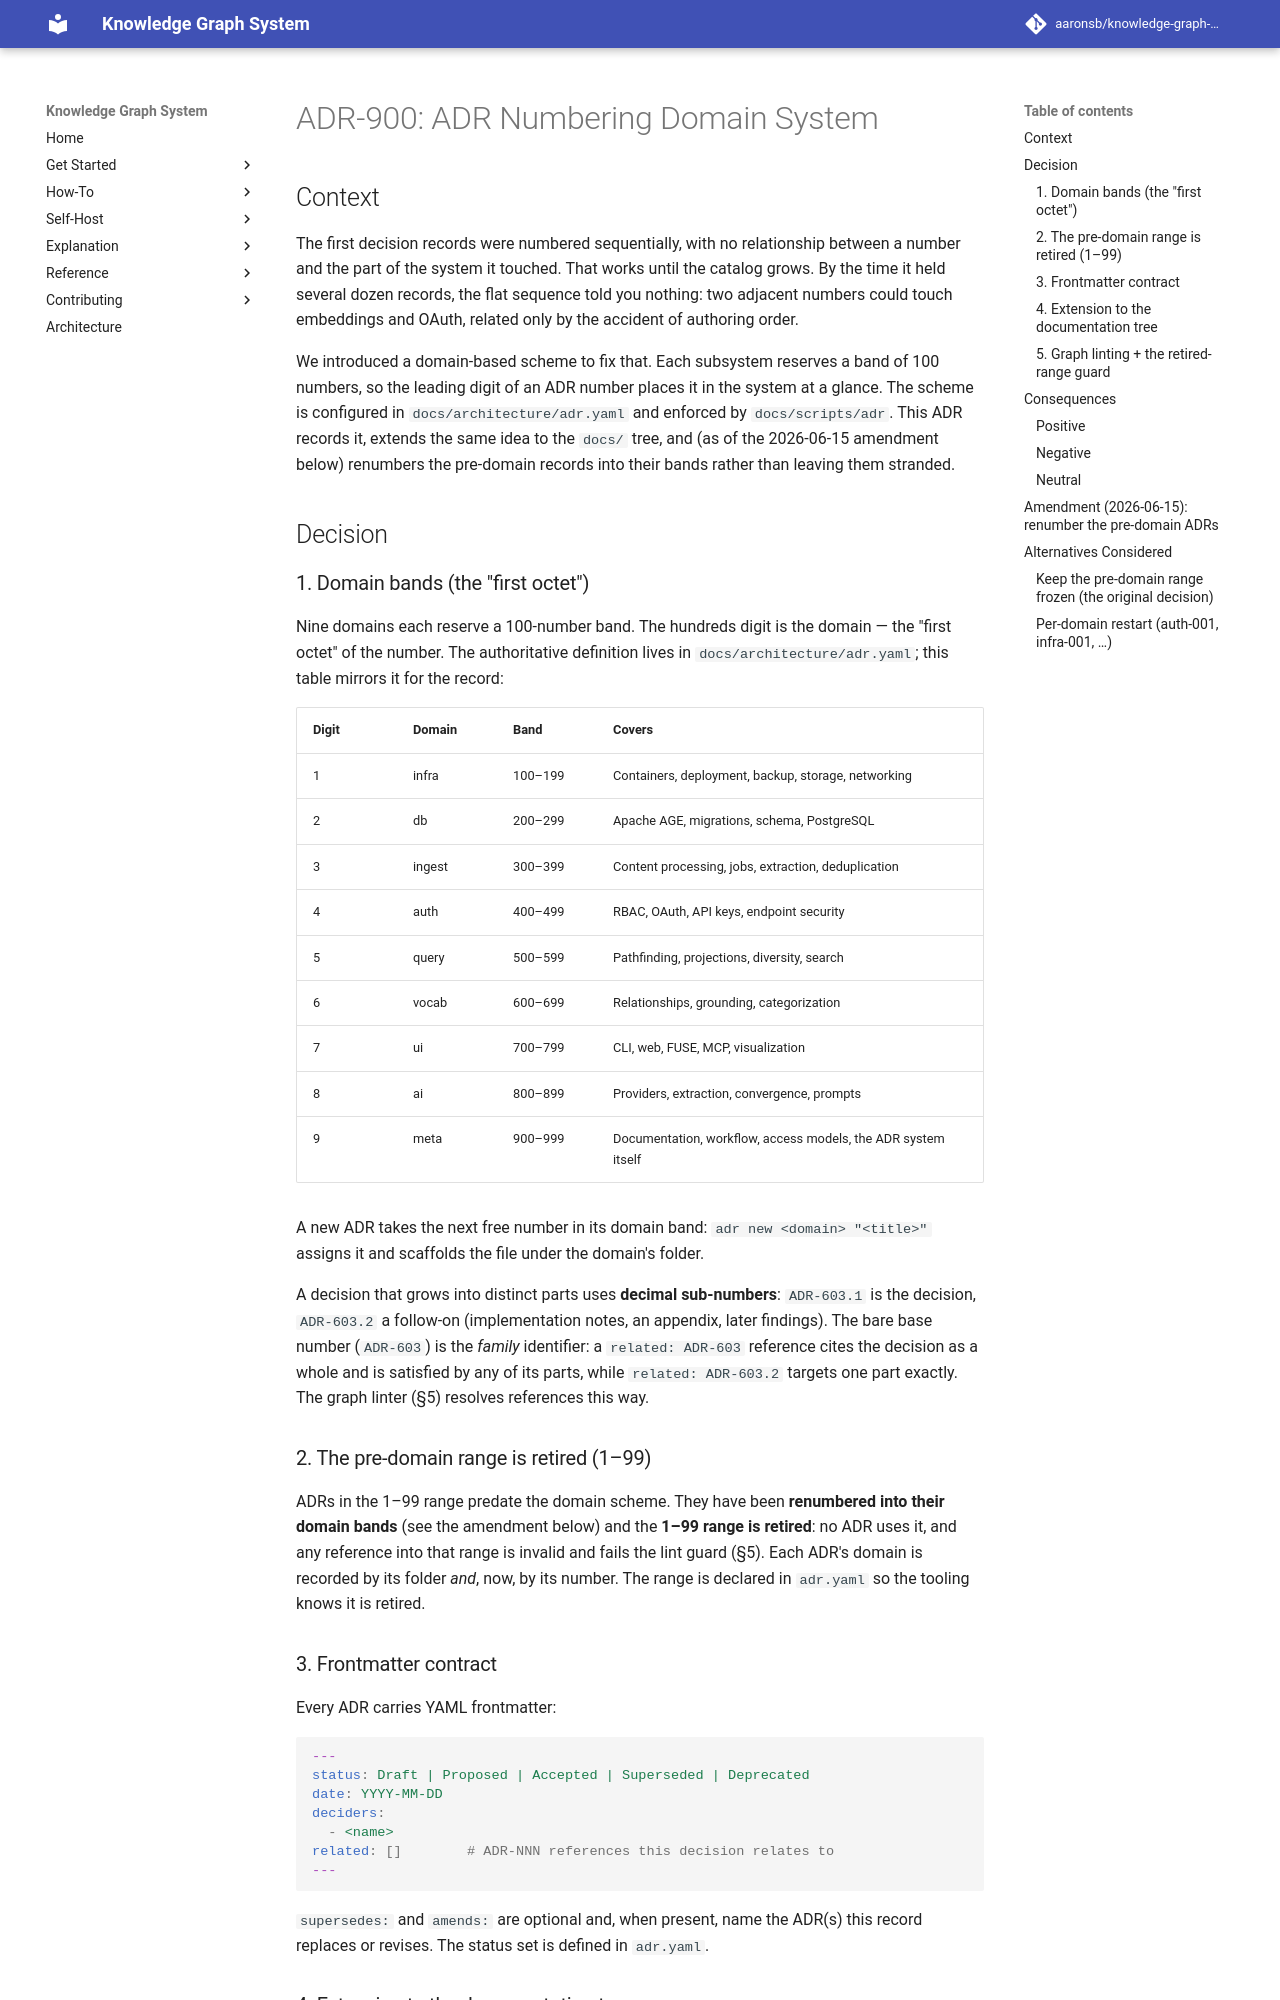

repository: aaronsb/knowledge-graph-system · page: architecture/access-workflow/ADR-900-adr-numbering-domain-system/index.html · generator: mkdocs

---
status: Accepted
date: 2026-06-15
deciders:
  - aaronsb
  - claude
related:
  - ADR-908
---

# ADR-900: ADR Numbering Domain System

## Context

The first decision records were numbered sequentially, with no relationship
between a number and the part of the system it touched. That works until the
catalog grows. By the time it held several dozen records, the flat sequence told
you nothing: two adjacent numbers could touch embeddings and OAuth, related only
by the accident of authoring order.

We introduced a domain-based scheme to fix that. Each subsystem reserves a band
of 100 numbers, so the leading digit of an ADR number places it in the system at
a glance. The scheme is configured in `docs/architecture/adr.yaml` and enforced
by `docs/scripts/adr`. This ADR records it, extends the same idea to the `docs/`
tree, and (as of the 2026-06-15 amendment below) renumbers the pre-domain records
into their bands rather than leaving them stranded.

## Decision

### 1. Domain bands (the "first octet")

Nine domains each reserve a 100-number band. The hundreds digit is the domain —
the "first octet" of the number. The authoritative definition lives in
`docs/architecture/adr.yaml`; this table mirrors it for the record:

| Digit | Domain  | Band    | Covers |
|-------|---------|---------|--------|
| 1     | infra   | 100–199 | Containers, deployment, backup, storage, networking |
| 2     | db      | 200–299 | Apache AGE, migrations, schema, PostgreSQL |
| 3     | ingest  | 300–399 | Content processing, jobs, extraction, deduplication |
| 4     | auth    | 400–499 | RBAC, OAuth, API keys, endpoint security |
| 5     | query   | 500–599 | Pathfinding, projections, diversity, search |
| 6     | vocab   | 600–699 | Relationships, grounding, categorization |
| 7     | ui      | 700–799 | CLI, web, FUSE, MCP, visualization |
| 8     | ai      | 800–899 | Providers, extraction, convergence, prompts |
| 9     | meta    | 900–999 | Documentation, workflow, access models, the ADR system itself |

A new ADR takes the next free number in its domain band: `adr new <domain>
"<title>"` assigns it and scaffolds the file under the domain's folder.

A decision that grows into distinct parts uses **decimal sub-numbers**:
`ADR-603.1` is the decision, `ADR-603.2` a follow-on (implementation notes, an
appendix, later findings). The bare base number (`ADR-603`) is the *family*
identifier: a `related: ADR-603` reference cites the decision as a whole and is
satisfied by any of its parts, while `related: ADR-603.2` targets one part
exactly. The graph linter (§5) resolves references this way.

### 2. The pre-domain range is retired (1–99)

ADRs in the 1–99 range predate the domain scheme. They have been **renumbered
into their domain bands** (see the amendment below) and the **1–99 range is
retired**: no ADR uses it, and any reference into that range is invalid and fails
the lint guard (§5). Each ADR's domain is recorded by its folder *and*, now, by
its number. The range is declared in `adr.yaml` so the tooling knows it is
retired.

### 3. Frontmatter contract

Every ADR carries YAML frontmatter:

```yaml
---
status: Draft | Proposed | Accepted | Superseded | Deprecated
date: YYYY-MM-DD
deciders:
  - <name>
related: []        # ADR-NNN references this decision relates to
---
```

`supersedes:` and `amends:` are optional and, when present, name the ADR(s) this
record replaces or revises. The status set is defined in `adr.yaml`.
